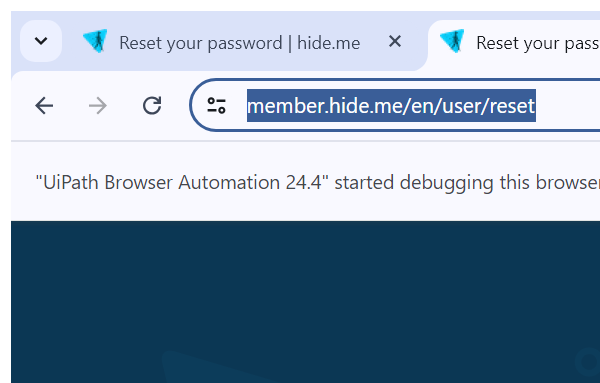
Task: reading incoming email, downlaoding attachment, login to hideme, enable vpn, extract data from fakenamesgenerator, update output files
Workflow: HideMe.com logout

Step 1: Attach Browser sign in page in window '*| hide.me' (chrome.exe)

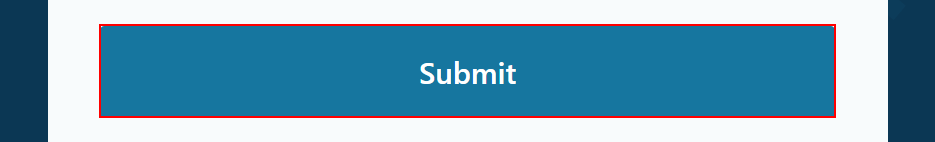
Step 2: click on the link '{0}' in window 'Dashboard | hide.me' (chrome.exe)

Step 3: click on the link 'Logout' (same screen as step 2)
